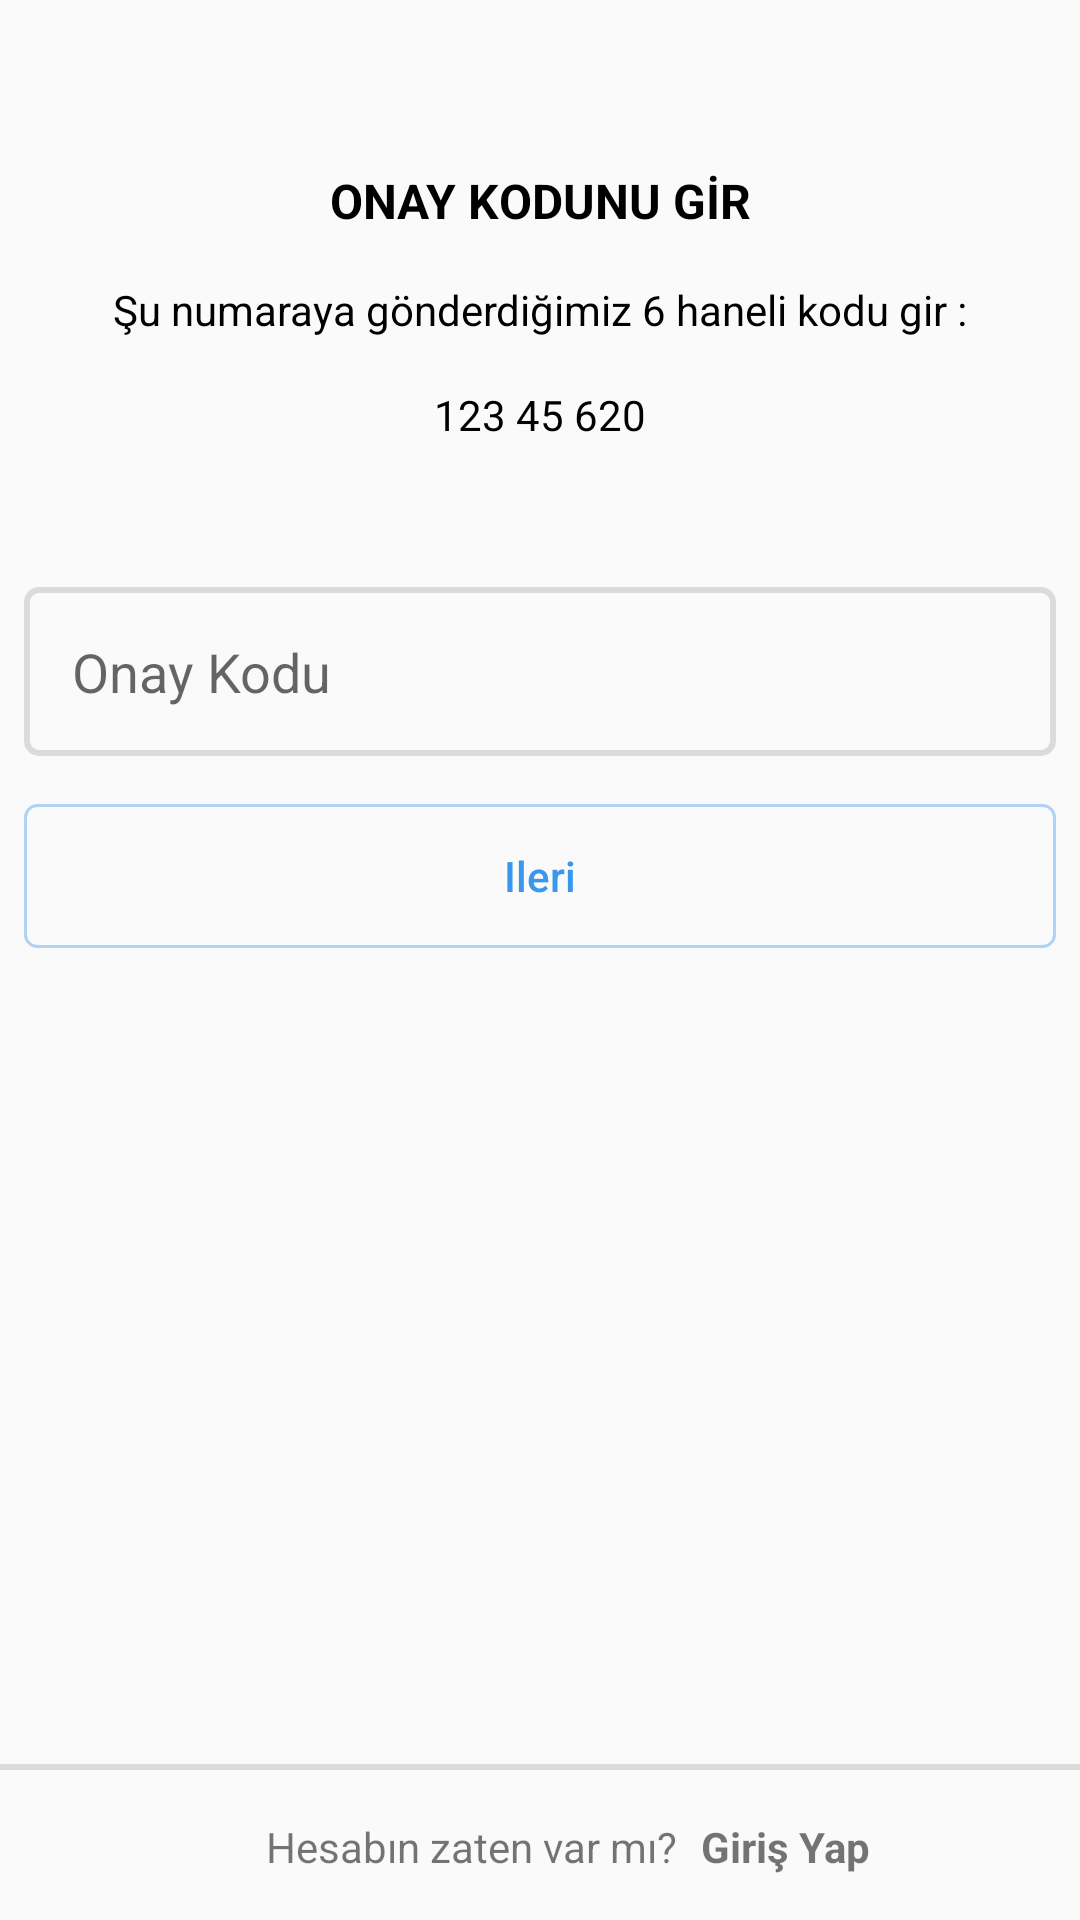

Reconstruct the res/layout file that produces this screen, plus the resources it refers to.
<!-- AndroidManifest.xml: application theme Theme.InstaKotlin -->
<!-- res/layout/fragment_phone_code_enter.xml -->
<?xml version="1.0" encoding="utf-8"?>
<androidx.constraintlayout.widget.ConstraintLayout xmlns:android="http://schemas.android.com/apk/res/android"
    xmlns:tools="http://schemas.android.com/tools"
    android:layout_width="match_parent"
    android:layout_height="match_parent"
    xmlns:app="http://schemas.android.com/apk/res-auto"
    tools:context=".Login.view.PhoneCodeEnterFragment">

    <TextView
        android:id="@+id/tvEnterCodeTitle"
        android:layout_width="wrap_content"
        android:layout_height="wrap_content"
        android:layout_marginEnd="8dp"
        android:layout_marginStart="8dp"
        android:layout_marginTop="56dp"
        android:text="ONAY KODUNU GİR"
        android:textColor="@color/siyah"
        android:textSize="16sp"
        android:textStyle="bold"
        app:layout_constraintEnd_toEndOf="parent"
        app:layout_constraintStart_toStartOf="parent"
        app:layout_constraintTop_toTopOf="parent" />

    <TextView
        android:id="@+id/tvThePhoneTheCodeGoesTo"
        android:layout_width="wrap_content"
        android:layout_height="wrap_content"
        android:layout_marginEnd="8dp"
        android:layout_marginStart="8dp"
        android:layout_marginTop="16dp"
        android:text="Şu numaraya gönderdiğimiz 6 haneli kodu gir :"
        android:textColor="@color/siyah"
        app:layout_constraintEnd_toEndOf="parent"
      app:layout_constraintStart_toStartOf="parent"
    app:layout_constraintTop_toBottomOf="@+id/tvEnterCodeTitle" />

    <TextView
        android:id="@+id/tvUserPhoneNo"
        android:layout_width="wrap_content"
        android:layout_height="wrap_content"
        android:layout_marginEnd="8dp"
        android:layout_marginStart="8dp"
        android:layout_marginTop="16dp"
        android:text="123 45 620"
        android:textColor="@color/siyah"
        app:layout_constraintEnd_toEndOf="parent"
        app:layout_constraintStart_toStartOf="parent"
        app:layout_constraintTop_toBottomOf="@+id/tvThePhoneTheCodeGoesTo" />

    <EditText
        android:id="@+id/etVerificationCode"
        android:layout_width="0dp"
        android:layout_height="wrap_content"
        android:layout_marginEnd="8dp"
        android:layout_marginStart="8dp"
        android:layout_marginTop="48dp"
        android:background="@drawable/register_edit_text"
        android:padding="16dp"
        android:ems="10"
        android:hint="Onay Kodu"
        android:inputType="number"
        app:layout_constraintEnd_toEndOf="parent"
        app:layout_constraintHorizontal_bias="0.503"
        app:layout_constraintStart_toStartOf="parent"
        app:layout_constraintTop_toBottomOf="@+id/tvUserPhoneNo" />

    <Button
        android:id="@+id/btnPhoneCodeNext"
        android:layout_width="0dp"
        android:layout_height="wrap_content"
        android:layout_marginEnd="8dp"
        android:layout_marginStart="8dp"
        android:layout_marginTop="16dp"
        android:background="@drawable/register_button"
        android:text="Ileri"
        android:textAllCaps="false"
        android:textColor="@color/mavi"
        app:layout_constraintEnd_toEndOf="parent"
        app:layout_constraintStart_toStartOf="parent"
        app:layout_constraintTop_toBottomOf="@+id/etVerificationCode" />

    <View
        android:id="@+id/golgelik1"
        android:layout_width="0dp"
        android:layout_height="2dp"
        android:layout_marginBottom="50dp"
        android:background="@color/golgelik"
        app:layout_constraintBottom_toBottomOf="parent"
        app:layout_constraintEnd_toEndOf="parent"
        app:layout_constraintStart_toStartOf="parent"></View>

    <TextView
        android:id="@+id/textView17"
        android:layout_width="wrap_content"
        android:layout_height="wrap_content"
        android:layout_marginEnd="8dp"
        android:layout_marginStart="8dp"
        android:layout_marginTop="16dp"
        android:text="Hesabın zaten var mı?"
        app:layout_constraintEnd_toStartOf="@+id/tvGirisYap"
        app:layout_constraintHorizontal_bias="1.0"
        app:layout_constraintStart_toStartOf="parent"
        app:layout_constraintTop_toBottomOf="@+id/golgelik1" />

    <TextView
        android:id="@+id/tvGirisYap"
        android:layout_width="wrap_content"
        android:layout_height="wrap_content"
        android:layout_marginEnd="70dp"
        android:layout_marginTop="16dp"
        android:text="Giriş Yap"
        android:textStyle="bold"
        app:layout_constraintEnd_toEndOf="parent"
        app:layout_constraintTop_toBottomOf="@+id/golgelik1" />

    <ProgressBar
        android:id="@+id/pbTelNoOnayla"
        style="?android:attr/progressBarStyle"
        android:layout_width="wrap_content"
        android:layout_height="wrap_content"
        android:layout_marginEnd="8dp"
        android:layout_marginStart="8dp"
        android:layout_marginTop="56dp"
        android:indeterminate="true"
        android:indeterminateTint="@color/mavi"
        android:visibility="invisible"
        app:layout_constraintEnd_toEndOf="parent"
        app:layout_constraintStart_toStartOf="parent"
        app:layout_constraintTop_toBottomOf="@+id/btnPhoneCodeNext" />

</androidx.constraintlayout.widget.ConstraintLayout>
<!-- resources referenced by this layout -->
<resources>
  <color name="golgelik">#dbdbdb</color>
  <color name="mavi">#3997f0</color>
  <color name="siyah">#000</color>
  <!-- drawable register_button (drawable) -->
  <?xml version="1.0" encoding="utf-8"?>
  <selector xmlns:android="http://schemas.android.com/apk/res/android">
  <item>
      <shape android:shape="rectangle">
          <solid android:color="@color/toolbar_color">
          </solid>
          <stroke android:color="@color/sonukmavi"
              android:width="1dp">
          </stroke>
          <corners android:radius="4dp"></corners>
      </shape>
  </item>
  </selector>
  <!-- drawable register_edit_text (drawable) -->
  <?xml version="1.0" encoding="utf-8"?>
  <selector xmlns:android="http://schemas.android.com/apk/res/android">
  <item>
      <shape android:shape="rectangle">
          <solid android:color="@color/toolbar_color">
          </solid>
          <stroke android:color="@color/golgelik"
              android:width="2dp">
          </stroke>
          <corners android:radius="4dp"></corners>
      </shape>
  </item>
  </selector>
  <style name="Theme.InstaKotlin" parent="Base.Theme.InstaKotlin" />
  <color name="toolbar_color">#fafafa</color>
  <color name="sonukmavi">#643997f0</color>
  <style name="Base.Theme.InstaKotlin" parent="Theme.AppCompat.Light.NoActionBar">
          
          
          <item name="android:statusBarColor">#f0f0f0</item>
          <item name="android:windowLightStatusBar">true</item>
  
  
      </style>
</resources>
